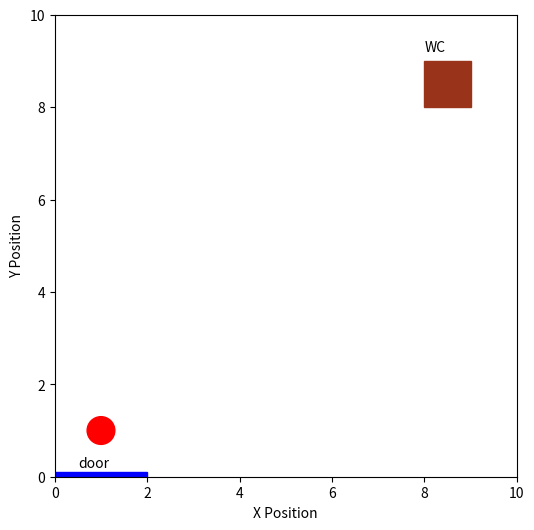

Write Python code to recreate this figure.
import numpy as np
import matplotlib.pyplot as plt
%matplotlib inline
import random

# Helper function to draw the floor plan
# You should not modify anything here
def draw_murphy(wc,person,room_size):
    fig = plt.figure(figsize=(6,6))
    ax = fig.add_subplot(111)
    plt.xlim(0,room_size)
    plt.ylim(0,room_size)
    plt.xlabel("X Position")
    plt.ylabel("Y Position");
    ax.set_aspect('equal')
    
    rect = plt.Rectangle(wc[:2], wc[-1], wc[-1], color=(0.6,0.2,0.1) )
    ax.add_patch(rect)
    plt.text(wc[0],wc[1]+wc[2]+0.2,"WC")

    rect = plt.Rectangle((0,0),2,0.1, color=(0,0,1) )
    ax.add_patch(rect)
    plt.text(0.5,0.2,"door")
   
    circle = plt.Circle(person[:2], 0.3, color=(1,0,0))
    ax.add_patch(circle)

room_size = 10
bathroom = (8,8,1) 
initial_position = (1,1)

draw_murphy(bathroom,initial_position,room_size)



N = 300
position = [list(initial_position)]



draw_murphy(bathroom,initial_position,room_size)
x,y = zip(*position)
plt.plot(x,y)

def check_rules(room_size,wc,current_position):
    x,y,h = wc
    # Checking if inside the room:
    if ( (current_position[0] > 0) & (current_position[0] < room_size) & (current_position[1] > 0) & (current_position[1] < room_size)):
        # Checking if found the restroom
        if ( (current_position[0] > x) & (current_position[0] < x + h) & (current_position[1] > y) & (current_position[1] < y + h)):
            return 1 
        else:
            return 0
    else:
        return (-1)

N = 300
position_constrained = [list(initial_position)]



draw_murphy(bathroom,initial_position,room_size)  
x,y = zip(*position_constrained)
plt.plot(x,y)
